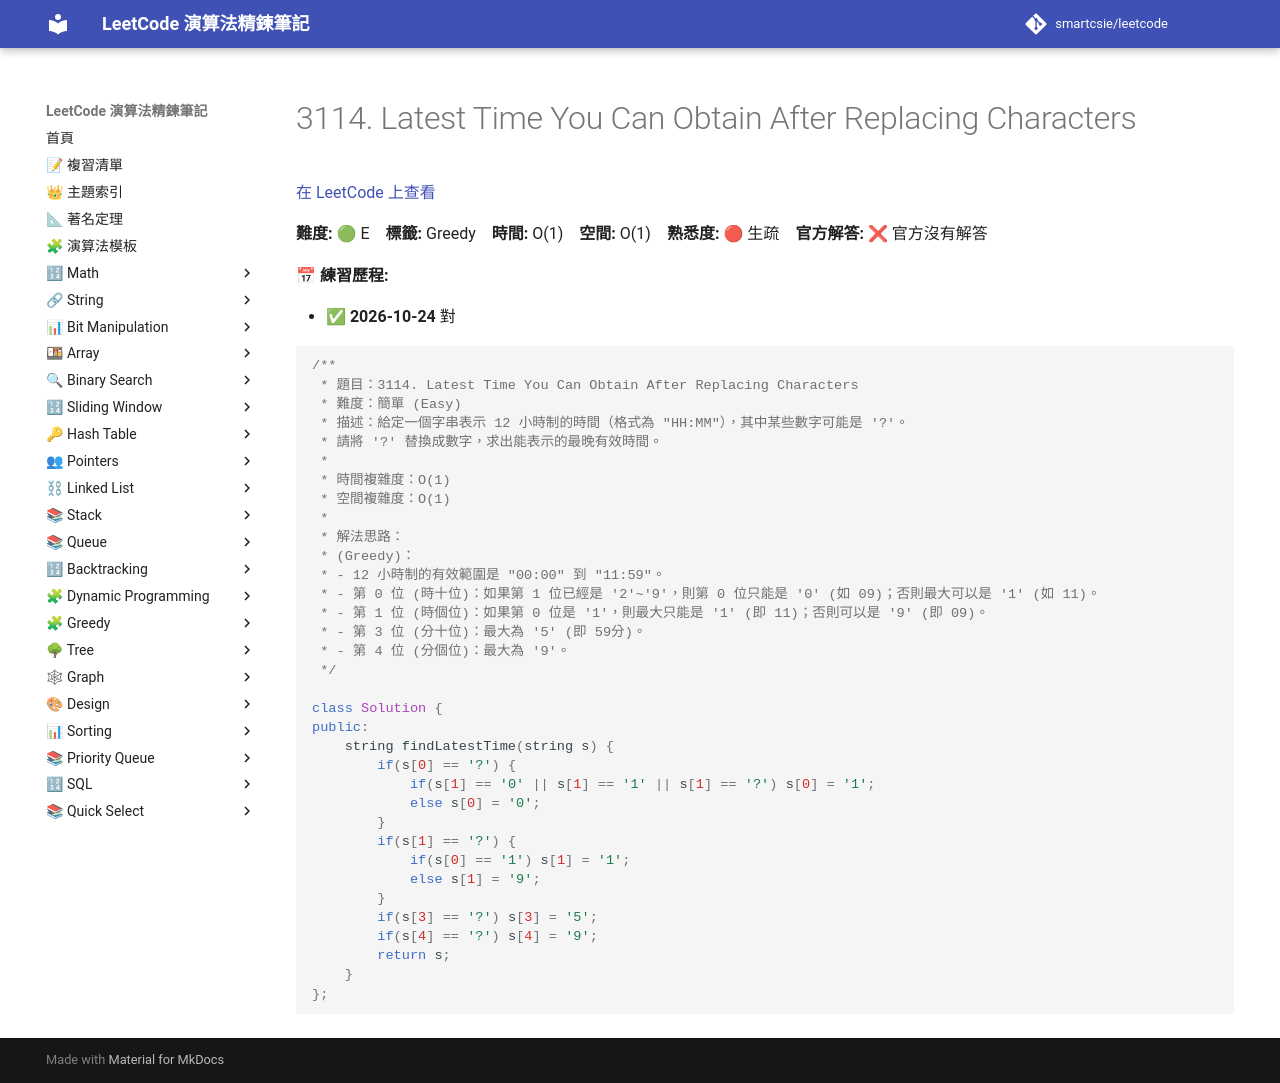

repository: smartcsie/leetcode · page: problems/3114/index.html · generator: mkdocs

# 3114. Latest Time You Can Obtain After Replacing Characters

[在 LeetCode 上查看](https://leetcode.com/problems/latest-time-you-can-obtain-after-replacing-characters/)

**難度:** 🟢 E　**標籤:** Greedy　**時間:** O(1)　**空間:** O(1)　**熟悉度:** 🔴 生疏　**官方解答:** ❌ 官方沒有解答

**📅 練習歷程:**

- ✅ **2026-10-24** 對

```cpp
/**
 * 題目：3114. Latest Time You Can Obtain After Replacing Characters
 * 難度：簡單 (Easy)
 * 描述：給定一個字串表示 12 小時制的時間（格式為 "HH:MM"），其中某些數字可能是 '?'。
 * 請將 '?' 替換成數字，求出能表示的最晚有效時間。
 *
 * 時間複雜度：O(1)
 * 空間複雜度：O(1)
 *
 * 解法思路：
 * (Greedy)：
 * - 12 小時制的有效範圍是 "00:00" 到 "11:59"。
 * - 第 0 位 (時十位)：如果第 1 位已經是 '2'~'9'，則第 0 位只能是 '0' (如 09)；否則最大可以是 '1' (如 11)。
 * - 第 1 位 (時個位)：如果第 0 位是 '1'，則最大只能是 '1' (即 11)；否則可以是 '9' (即 09)。
 * - 第 3 位 (分十位)：最大為 '5' (即 59分)。
 * - 第 4 位 (分個位)：最大為 '9'。
 */

class Solution {
public:
    string findLatestTime(string s) {
        if(s[0] == '?') {
            if(s[1] == '0' || s[1] == '1' || s[1] == '?') s[0] = '1';
            else s[0] = '0';
        }
        if(s[1] == '?') {
            if(s[0] == '1') s[1] = '1';
            else s[1] = '9';
        }
        if(s[3] == '?') s[3] = '5';
        if(s[4] == '?') s[4] = '9';
        return s;
    }
};
```
